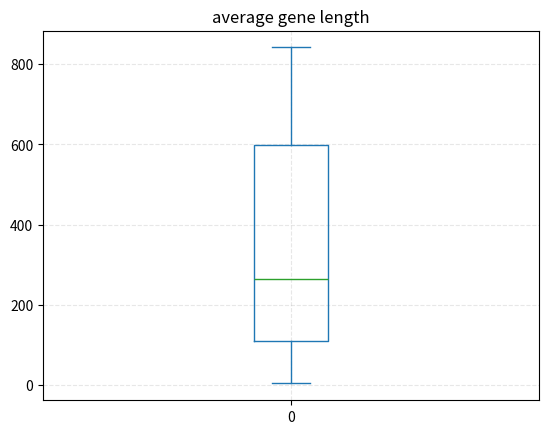

Write Python code to recreate this figure.
gene_lengths=[9410,394141,4442,105338,19149,76779,126550,36296,842,15981]# the list of
exon_counts=[51,1142,42,216,25,650,32533,57,1,523]
average_exon_lengths=[a/b for a,b in zip(gene_lengths,exon_counts)]
print(average_exon_lengths)
import numpy as np
import pandas as pd
import matplotlib.pyplot as plt

data=[184.50980392156862, 345.1322241681261, 105.76190476190476, 487.6759259259259, 765.96, 118.12153846153846, 3.8898964128730826, 636.7719298245614, 842.0, 30.55640535372849]

df = pd.DataFrame(data)
df.plot.box(title='average gene length')
plt.grid(linestyle="--", alpha=0.3)
plt.show()
